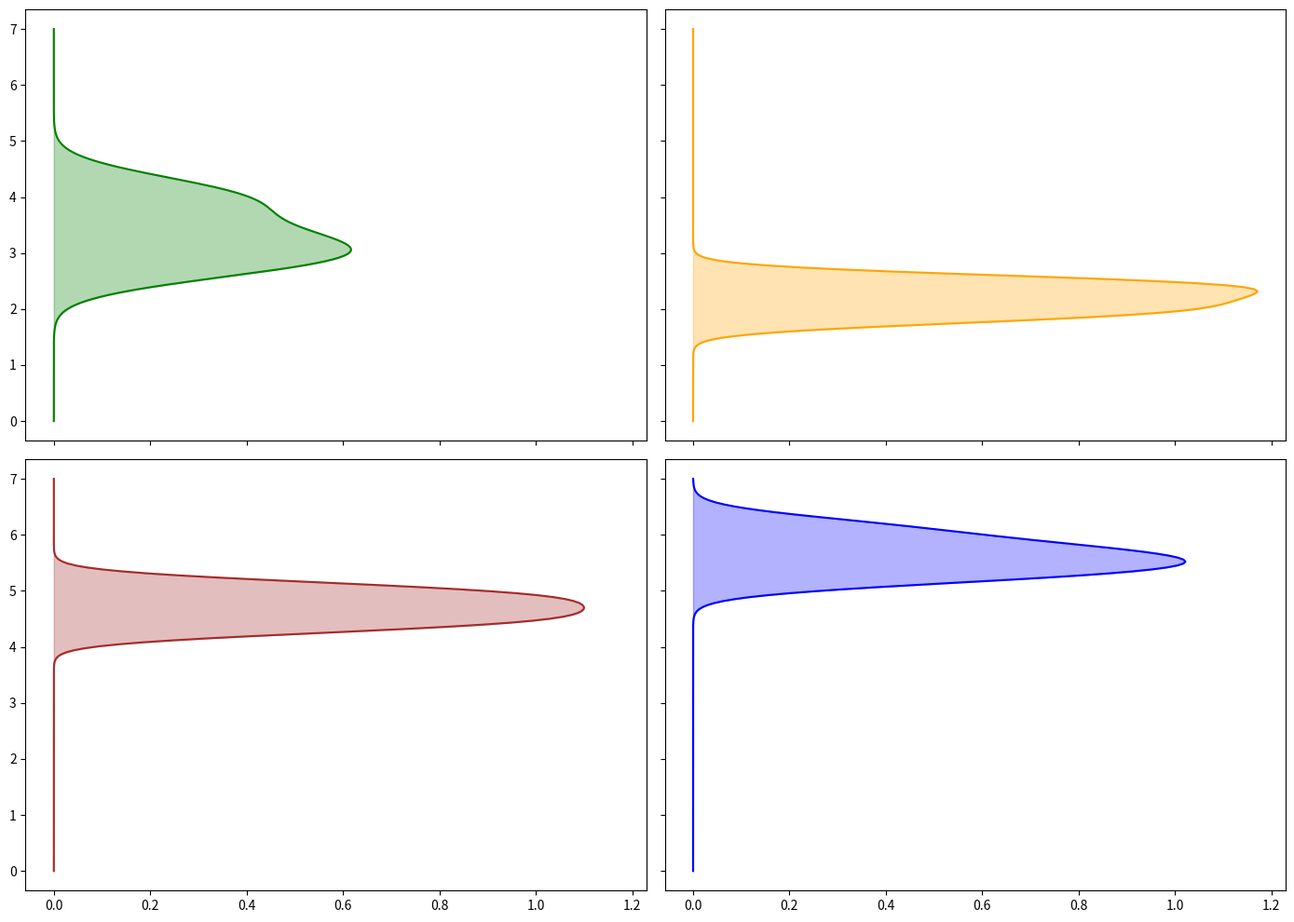

This chart was generated by the following Python code:
import matplotlib.pyplot as plt
import numpy as np
from scipy.stats import gaussian_kde

spring_wind_speeds = np.array([3.2, 2.8, 3.5, 4.0, 3.1, 2.7, 3.8, 3.0, 4.2])
summer_wind_speeds = np.array([2.0, 1.8, 2.2, 2.5, 2.5, 1.9, 2.3, 2.4, 2.1])
autumn_wind_speeds = np.array([4.5, 4.3, 4.6, 5.0, 4.8, 4.7, 4.4, 4.9, 5.1])
winter_wind_speeds = np.array([5.5, 5.2, 5.8, 6.0, 5.6, 5.4, 5.7, 5.3, 6.2])

fig, ax = plt.subplots(2, 2, figsize=(14, 10), sharex=True, sharey=True)
wind_speed_data = [spring_wind_speeds, summer_wind_speeds, autumn_wind_speeds, winter_wind_speeds]
colors = ['green', 'orange', 'brown', 'blue']

for i, (ax_, data, color) in enumerate(zip(ax.flatten(), wind_speed_data, colors)):
    density = gaussian_kde(data)
    y_vals = np.linspace(0, 7, 200)
    x_vals = density(y_vals)

    ax_.plot(x_vals, y_vals, color=color)
    ax_.fill_betweenx(y_vals, 0, x_vals, color=color, alpha=0.3)

plt.tight_layout()
plt.show()
